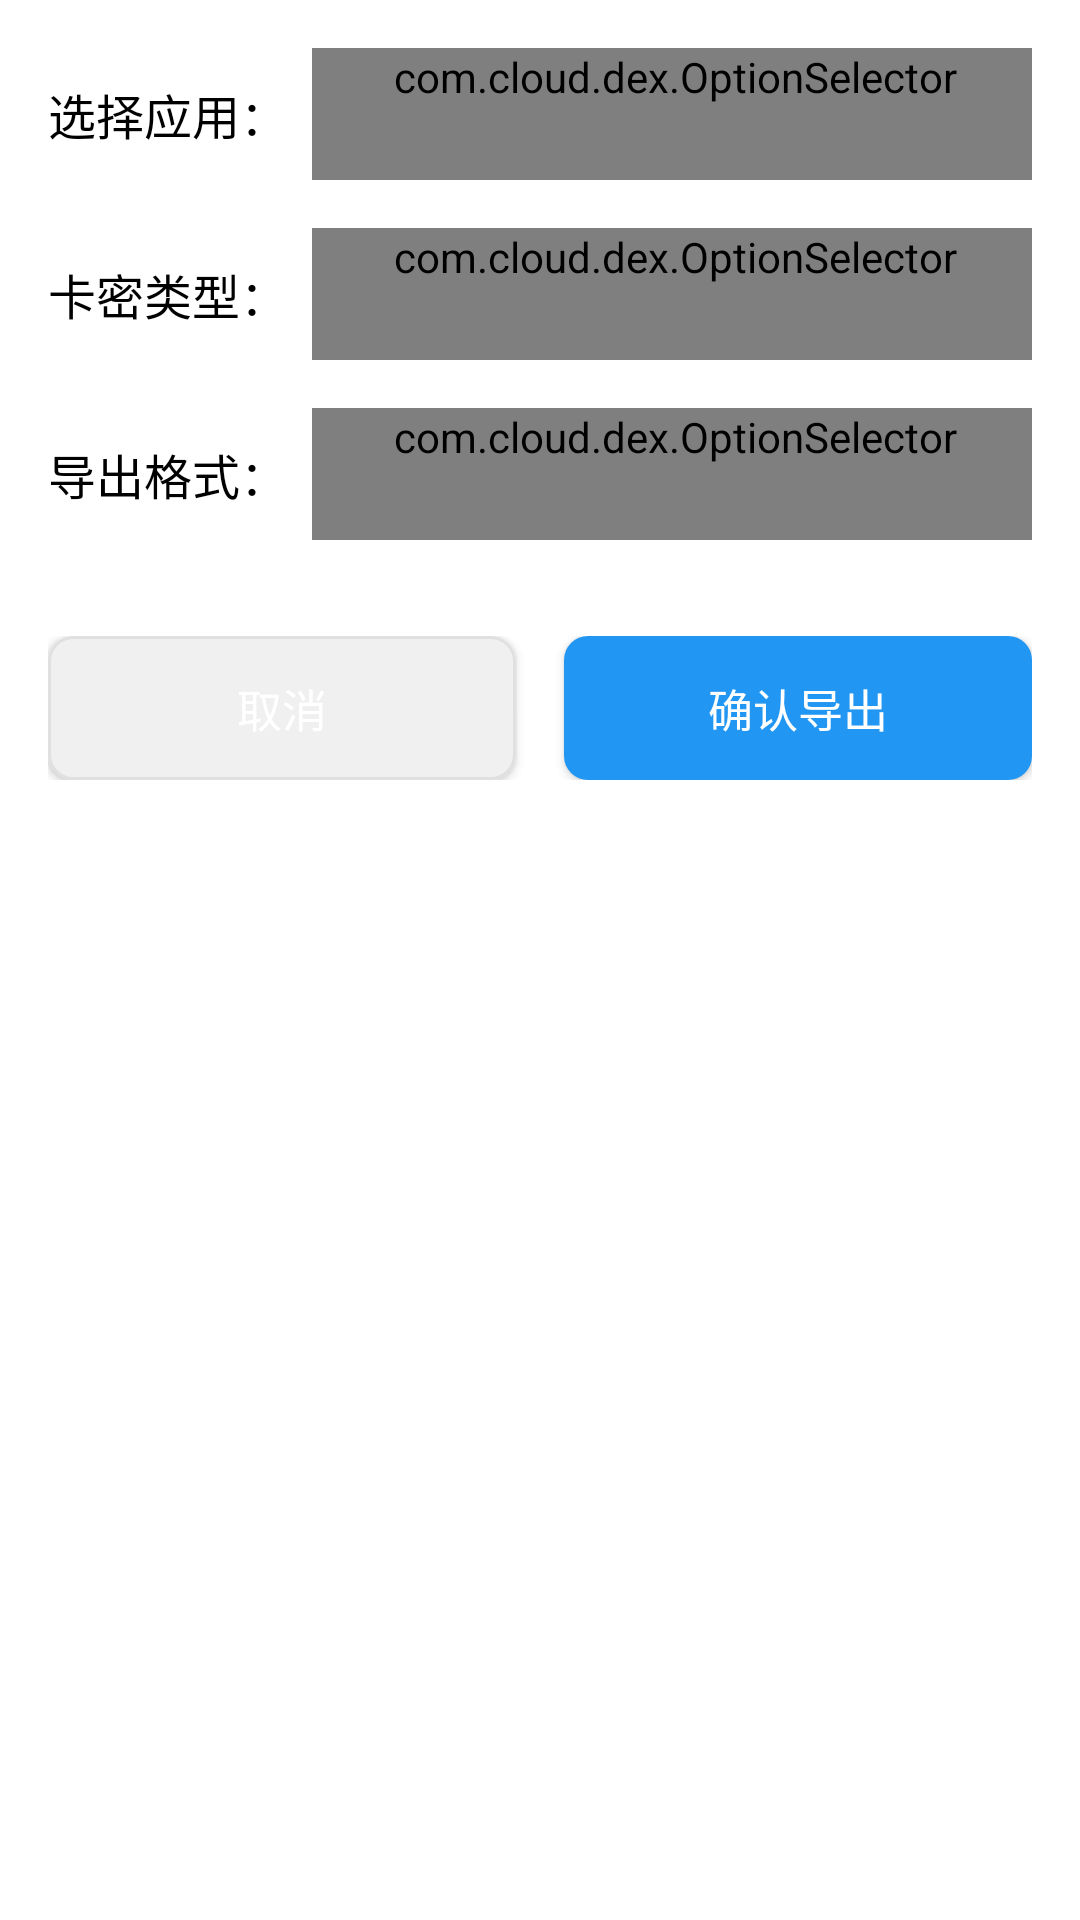

This screen was rendered from an Android layout file. Write that file and the resources it references.
<!-- AndroidManifest.xml: application theme Theme.MyApp -->
<!-- res/layout/dialog_export_kami.xml -->
<?xml version="1.0" encoding="utf-8"?>
<LinearLayout xmlns:android="http://schemas.android.com/apk/res/android"
    android:layout_width="match_parent"
    android:layout_height="wrap_content"
    android:orientation="vertical"
    android:padding="16dp">

    
    <LinearLayout
        android:layout_width="match_parent"
        android:layout_height="wrap_content"
        android:orientation="horizontal"
        android:gravity="center_vertical"
        android:layout_marginBottom="16dp">

        <TextView
            android:id="@+id/tvAppLabel"
            android:layout_width="wrap_content"
            android:layout_height="wrap_content"
            android:text="选择应用："
            android:textColor="@android:color/black"
            android:textSize="16sp"
            android:layout_marginEnd="8dp" />

        <com.cloud.dex.OptionSelector
            android:id="@+id/spinnerApps"
            android:layout_width="0dp"
            android:layout_height="wrap_content"
            android:layout_weight="1"
            android:minHeight="44dp"
            android:background="@drawable/bg_option_selector"
            android:drawableEnd="@drawable/ic_arrow_down"
            android:drawablePadding="6dp"
            android:gravity="center_vertical"
            android:paddingStart="12dp"
            android:paddingEnd="10dp"
            android:textColor="@color/textPrimary"
            android:textSize="16sp" />

    </LinearLayout>

    
    <LinearLayout
        android:layout_width="match_parent"
        android:layout_height="wrap_content"
        android:orientation="horizontal"
        android:gravity="center_vertical"
        android:layout_marginBottom="16dp">

        <TextView
            android:id="@+id/tvTypeLabel"
            android:layout_width="wrap_content"
            android:layout_height="wrap_content"
            android:text="卡密类型："
            android:textColor="@android:color/black"
            android:textSize="16sp"
            android:layout_marginEnd="8dp" />

        <com.cloud.dex.OptionSelector
            android:id="@+id/spinnerKamiType"
            android:layout_width="0dp"
            android:layout_height="wrap_content"
            android:layout_weight="1"
            android:minHeight="44dp"
            android:background="@drawable/bg_option_selector"
            android:drawableEnd="@drawable/ic_arrow_down"
            android:drawablePadding="6dp"
            android:gravity="center_vertical"
            android:paddingStart="12dp"
            android:paddingEnd="10dp"
            android:textColor="@color/textPrimary"
            android:textSize="16sp" />

    </LinearLayout>

    
    <LinearLayout
        android:layout_width="match_parent"
        android:layout_height="wrap_content"
        android:orientation="horizontal"
        android:gravity="center_vertical"
        android:layout_marginBottom="16dp">

        <TextView
            android:id="@+id/tvFormatLabel"
            android:layout_width="wrap_content"
            android:layout_height="wrap_content"
            android:text="导出格式："
            android:textColor="@android:color/black"
            android:textSize="16sp"
            android:layout_marginEnd="8dp" />

        <com.cloud.dex.OptionSelector
            android:id="@+id/spinnerExportFormat"
            android:layout_width="0dp"
            android:layout_height="wrap_content"
            android:layout_weight="1"
            android:minHeight="44dp"
            android:background="@drawable/bg_option_selector"
            android:drawableEnd="@drawable/ic_arrow_down"
            android:drawablePadding="6dp"
            android:gravity="center_vertical"
            android:paddingStart="12dp"
            android:paddingEnd="10dp"
            android:textColor="@color/textPrimary"
            android:textSize="16sp" />

    </LinearLayout>

    
    <LinearLayout
        android:layout_width="match_parent"
        android:layout_height="wrap_content"
        android:orientation="horizontal"
        android:layout_marginTop="16dp"
        android:weightSum="2">

        <Button
            android:id="@+id/btn_cancel"
            android:layout_width="0dp"
            android:layout_height="48dp"
            android:layout_weight="1"
            android:layout_marginEnd="8dp"
            android:background="@drawable/btn_secondary_background"
            android:text="取消"
            android:textAllCaps="false"
            android:textColor="@android:color/white"
            android:textSize="15sp" />

        <Button
            android:id="@+id/btn_confirm"
            android:layout_width="0dp"
            android:layout_height="48dp"
            android:layout_weight="1"
            android:layout_marginStart="8dp"
            android:background="@drawable/btn_primary_background"
            android:text="确认导出"
            android:textAllCaps="false"
            android:textColor="@android:color/white"
            android:textSize="15sp" />

    </LinearLayout>

</LinearLayout>
<!-- resources referenced by this layout -->
<resources>
  <color name="textPrimary">#212121</color>
  <!-- drawable bg_option_selector (drawable) -->
  <?xml version="1.0" encoding="utf-8"?>
  <shape xmlns:android="http://schemas.android.com/apk/res/android">
      <solid android:color="@color/bg_white" />
      <stroke android:width="1dp" android:color="@color/divider_color" />
      <corners android:radius="8dp" />
  </shape>
  <!-- drawable btn_primary_background (drawable) -->
  <?xml version="1.0" encoding="utf-8"?>
  <shape xmlns:android="http://schemas.android.com/apk/res/android">
      <solid android:color="#2196F3" />
      <corners android:radius="8dp" />
  </shape>
  <!-- drawable btn_secondary_background (drawable) -->
  <?xml version="1.0" encoding="utf-8"?>
  <shape xmlns:android="http://schemas.android.com/apk/res/android">
      <solid android:color="#f0f0f0" />
      <stroke
          android:width="1dp"
          android:color="#e0e0e0" />
      <corners android:radius="8dp" />
  </shape>
  <!-- drawable ic_arrow_down (drawable) -->
  <vector xmlns:android="http://schemas.android.com/apk/res/android"
      android:width="20dp"
      android:height="20dp"
      android:viewportWidth="24"
      android:viewportHeight="24">
      <path
          android:fillColor="#666666"
          android:pathData="M7.41,8.59L12,13.17l4.59,-4.58L18,10l-6,6l-6,-6z" />
  </vector>
  <style name="Theme.MyApp" parent="Theme.MaterialComponents.DayNight.DarkActionBar">
          <item name="colorPrimary">#2196F3</item>
          <item name="colorPrimaryVariant">#1976D2</item>
          <item name="colorOnPrimary">#FFFFFF</item>
          <item name="android:statusBarColor">@android:color/white</item>
          <item name="android:windowLightStatusBar">true</item>
          <item name="android:windowBackground">@android:color/white</item>
  
          
          <item name="android:textAllCaps">false</item>
          <item name="textAllCaps">false</item>
  
          
          <item name="actionMenuTextAppearance">@style/MyActionMenuTextAppearance</item>
          <item name="android:actionMenuTextAppearance">@style/MyActionMenuTextAppearance</item>
  
          
          <item name="toolbarStyle">@style/MyToolbarStyle</item>
      </style>
  <color name="bg_white">#FFFFFF</color>
  <color name="divider_color">#E0E0E0</color>
  <style name="MyActionMenuTextAppearance" parent="TextAppearance.MaterialComponents.Button">
          <item name="android:textAllCaps">false</item>
          <item name="textAllCaps">false</item>
          <item name="android:textColor">@color/black</item>
          <item name="android:textSize">16sp</item>
      </style>
  <style name="MyToolbarStyle" parent="Widget.MaterialComponents.Toolbar">
          <item name="titleTextAppearance">@style/MyTitleTextAppearance</item>
          <item name="titleTextColor">@color/black</item>
      </style>
  <color name="black">#FF000000</color>
  <style name="MyTitleTextAppearance" parent="TextAppearance.MaterialComponents.Headline6">
          <item name="android:textAllCaps">false</item>
          <item name="textAllCaps">false</item>
          <item name="android:textColor">@color/black</item>
      </style>
</resources>
